Photos from the image-classification dataset "dataset_scientific_split" in the GitHub repository singuyen0312e9/MangoLeaf. Its 9 classes are: anthracnose, bacterial canker, bacterial spot, cutting weevil, die back, gall midge, healthy, powdery mildew, sooty mould.

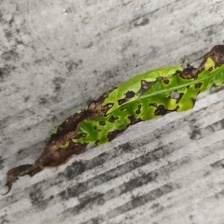
Label: bacterial spot

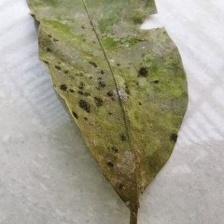
Label: sooty mould

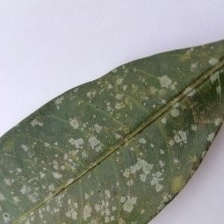
Label: powdery mildew

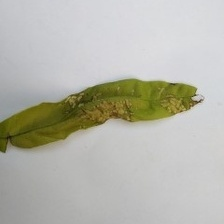
Label: anthracnose

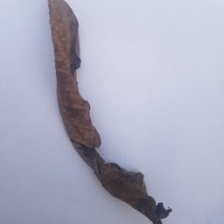
Label: die back

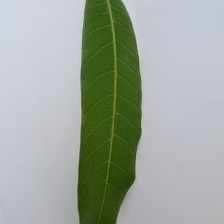
Label: healthy
